Run: headless pygame with SDL's dummy video driver; simulated clock (each Clock.tick advances the game by its frame time, no real sleeping); random seed 0; keys injected as events and as key.get_pressed() state; mouse plan: one left click at the window centre at the start of phase 2, then a move to the lower-right quarter at the start of phase 3.
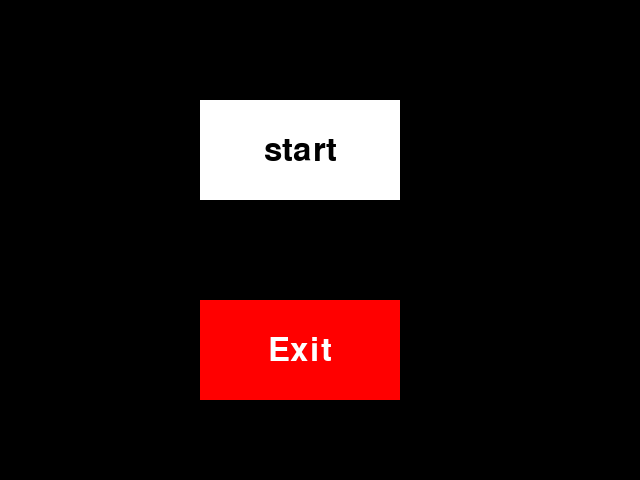
Frame 1 of 4 · flips 1–60 · no input
Frame 2 of 4 · flips 61–180 · clicked the window centre · tapped SPACE, RETURN · held RIGHT (→), D · screen unchanged from frame 1, image omitted
Frame 3 of 4 · flips 181–300 · moved the mouse to the lower-right quarter · held DOWN (↓), S · screen unchanged from frame 2, image omitted
Frame 4 of 4 · flips 301–420 · held LEFT (←), A, UP (↑), W · screen unchanged from frame 3, image omitted

The pygame program that drew these frames:

import pygame

# Initialize Pygame
pygame.init()

# Set up the window
size = (640, 480)
screen = pygame.display.set_mode(size)

# Set up the font
font = pygame.font.SysFont(None, 48)

def create_button(rect, color, text, text_color):
    # Create a new surface for the button
    button = pygame.Surface(rect.size)
    # Fill the button with the specified color
    button.fill(color)
    # Render the button text and center it on the button surface
    text_surf = font.render(text, True, text_color)
    text_rect = text_surf.get_rect(center=button.get_rect().center)
    button.blit(text_surf, text_rect)
    # Return the button surface
    return button

# Set up the buttons
buttons = [
    {"id": 1, "rect": pygame.Rect(200, 100, 200, 100), "color": (255, 255, 255), "text": "start", "text_color": (0, 0, 0)},
    {"id": 2, "rect": pygame.Rect(200, 300, 200, 100), "color": (255, 0, 0), "text": "Exit", "text_color": (255, 255, 255)},
]
button_surfaces = []
for button in buttons:
    button_surface = create_button(button["rect"], button["color"], button["text"], button["text_color"])
    button_surfaces.append(button_surface)

while True:
    # Handle events
    for event in pygame.event.get():
        if event.type == pygame.QUIT:
            # Quit Pygame and exit the program
            pygame.quit()
            quit()
        elif event.type == pygame.MOUSEBUTTONDOWN:
            # Check if the mouse button was pressed over any of the buttons
            for button in buttons:
                if button["rect"].collidepoint(event.pos) and button["id"] == 1:
                    print("run game!")
                elif button["rect"].collidepoint(event.pos) and button["id"] == 2:
                    pygame.quit()
                    quit()

    # Fill the screen with black
    screen.fill((0, 0, 0))
    # Draw the buttons to the screen
    for i, button_surface in enumerate(button_surfaces):
        screen.blit(button_surface, buttons[i]["rect"])
    # Update the display
    pygame.display.update()
